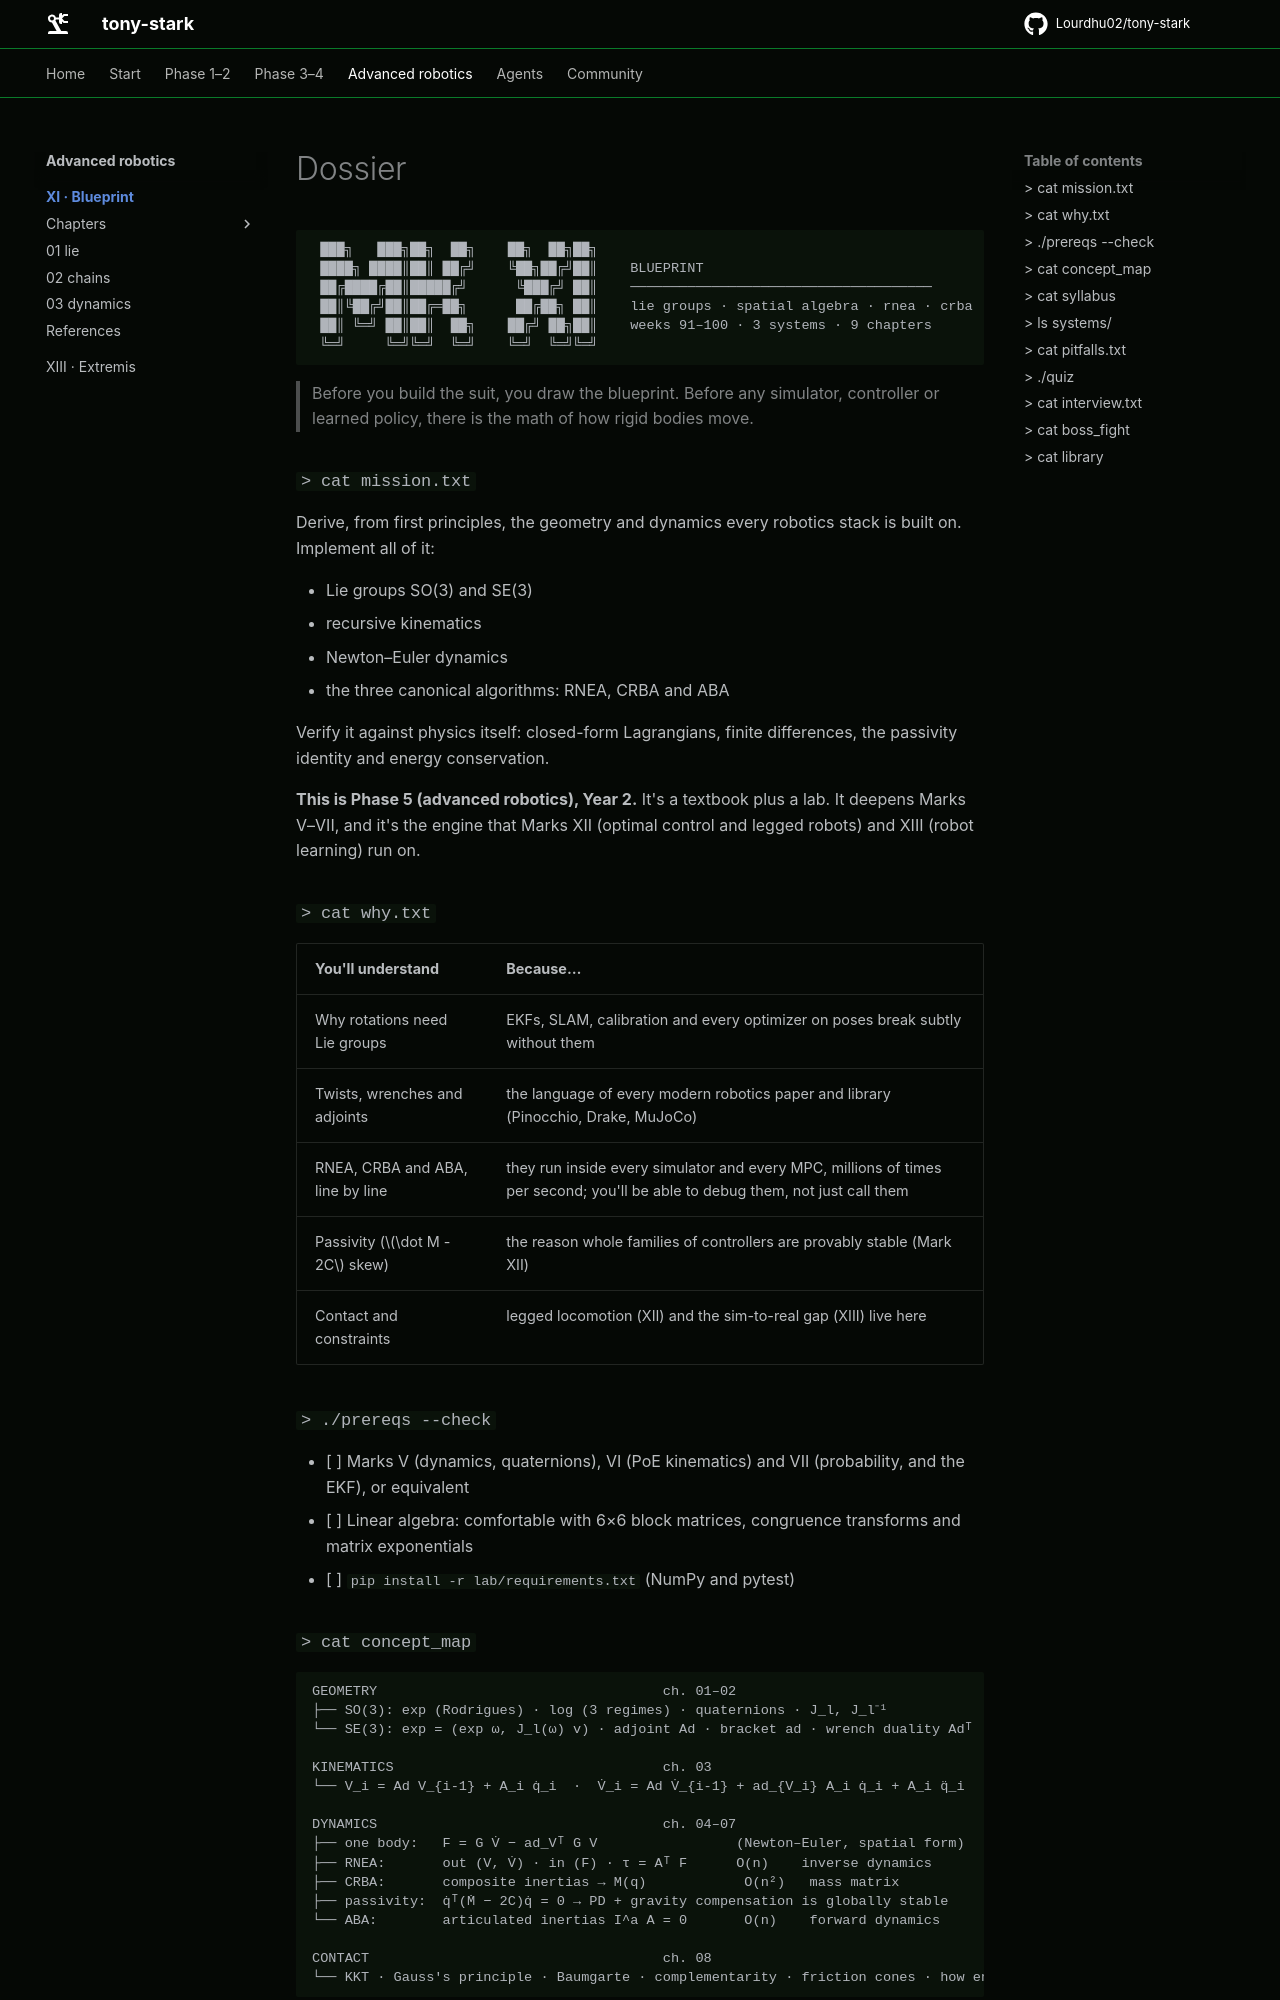

repository: Lourdhu02/tony-stark · page: marks/mark-11-blueprint/index.html · generator: mkdocs

```text
 ███╗   ███╗██╗  ██╗    ██╗  ██╗██╗
 ████╗ ████║██║ ██╔╝    ╚██╗██╔╝██║    BLUEPRINT
 ██╔████╔██║█████╔╝      ╚███╔╝ ██║    ─────────────────────────────────────
 ██║╚██╔╝██║██╔═██╗      ██╔██╗ ██║    lie groups · spatial algebra · rnea · crba · aba
 ██║ ╚═╝ ██║██║  ██╗    ██╔╝ ██╗██║    weeks 91–100 · 3 systems · 9 chapters
 ╚═╝     ╚═╝╚═╝  ╚═╝    ╚═╝  ╚═╝╚═╝
```

> Before you build the suit, you draw the blueprint. Before any simulator, controller or learned policy, there is the math of how rigid bodies move.

### `> cat mission.txt`

Derive, from first principles, the geometry and dynamics every robotics stack is built on. Implement all of it:
- Lie groups SO(3) and SE(3)
- recursive kinematics
- Newton–Euler dynamics
- the three canonical algorithms: RNEA, CRBA and ABA

Verify it against physics itself: closed-form Lagrangians, finite differences, the passivity identity and energy conservation.

**This is Phase 5 (advanced robotics), Year 2.** It's a textbook plus a lab. It deepens Marks V–VII, and it's the engine that Marks XII (optimal control and legged robots) and XIII (robot learning) run on.

### `> cat why.txt`

| You'll understand | Because… |
|---|---|
| Why rotations need Lie groups | EKFs, SLAM, calibration and every optimizer on poses break subtly without them |
| Twists, wrenches and adjoints | the language of every modern robotics paper and library (Pinocchio, Drake, MuJoCo) |
| RNEA, CRBA and ABA, line by line | they run inside every simulator and every MPC, millions of times per second; you'll be able to debug them, not just call them |
| Passivity ($\dot M - 2C$ skew) | the reason whole families of controllers are provably stable (Mark XII) |
| Contact and constraints | legged locomotion (XII) and the sim-to-real gap (XIII) live here |

### `> ./prereqs --check`

- [ ] Marks V (dynamics, quaternions), VI (PoE kinematics) and VII (probability, and the EKF), or equivalent
- [ ] Linear algebra: comfortable with 6×6 block matrices, congruence transforms and matrix exponentials
- [ ] `pip install -r lab/requirements.txt` (NumPy and pytest)

### `> cat concept_map`

```text
GEOMETRY                                   ch. 01–02
├── SO(3): exp (Rodrigues) · log (3 regimes) · quaternions · J_l, J_l⁻¹
└── SE(3): exp = (exp ω, J_l(ω) v) · adjoint Ad · bracket ad · wrench duality Adᵀ

KINEMATICS                                 ch. 03
└── V_i = Ad V_{i-1} + A_i q̇_i  ·  V̇_i = Ad V̇_{i-1} + ad_{V_i} A_i q̇_i + A_i q̈_i  ·  J_b

DYNAMICS                                   ch. 04–07
├── one body:   F = G V̇ − ad_Vᵀ G V                 (Newton–Euler, spatial form)
├── RNEA:       out (V, V̇) · in (F) · τ = Aᵀ F      O(n)    inverse dynamics
├── CRBA:       composite inertias → M(q)            O(n²)   mass matrix
├── passivity:  q̇ᵀ(Ṁ − 2C)q̇ = 0 → PD + gravity compensation is globally stable
└── ABA:        articulated inertias I^a A = 0       O(n)    forward dynamics

CONTACT                                    ch. 08
└── KKT · Gauss's principle · Baumgarte · complementarity · friction cones · how engines differ
```

---
